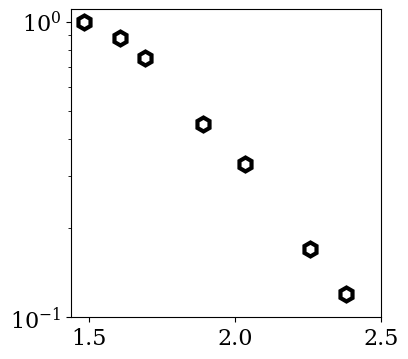

Write Python code to recreate this figure.
from matplotlib import pyplot as plt
from matplotlib import rc
import numpy as np
plt.rc('font', family='serif')
rc('text', usetex=False)

fig=plt.figure(figsize=[4,4])
Ej = np.array([5.67, 5.09, 4.14, 3.58, 2.86, 2.58, 2.2])
gap = [0.12, 0.17, 0.33, 0.45, 0.755, 0.88, 1]

plt.errorbar(Ej**(0.5), gap, fmt='h', mfc='none', mew=3.0, markersize=10.0, mec='k', ecolor='k')
plt.yscale('log')
plt.tick_params(labelsize = 16.0)
plt.xticks([1.5,2.0,2.5])
# plt.xticks([2.5, 3.75, 5.0])
# plt.yticks([0.2, 0.6, 1])
plt.ylim([0.1, 1.1])
plt.show()